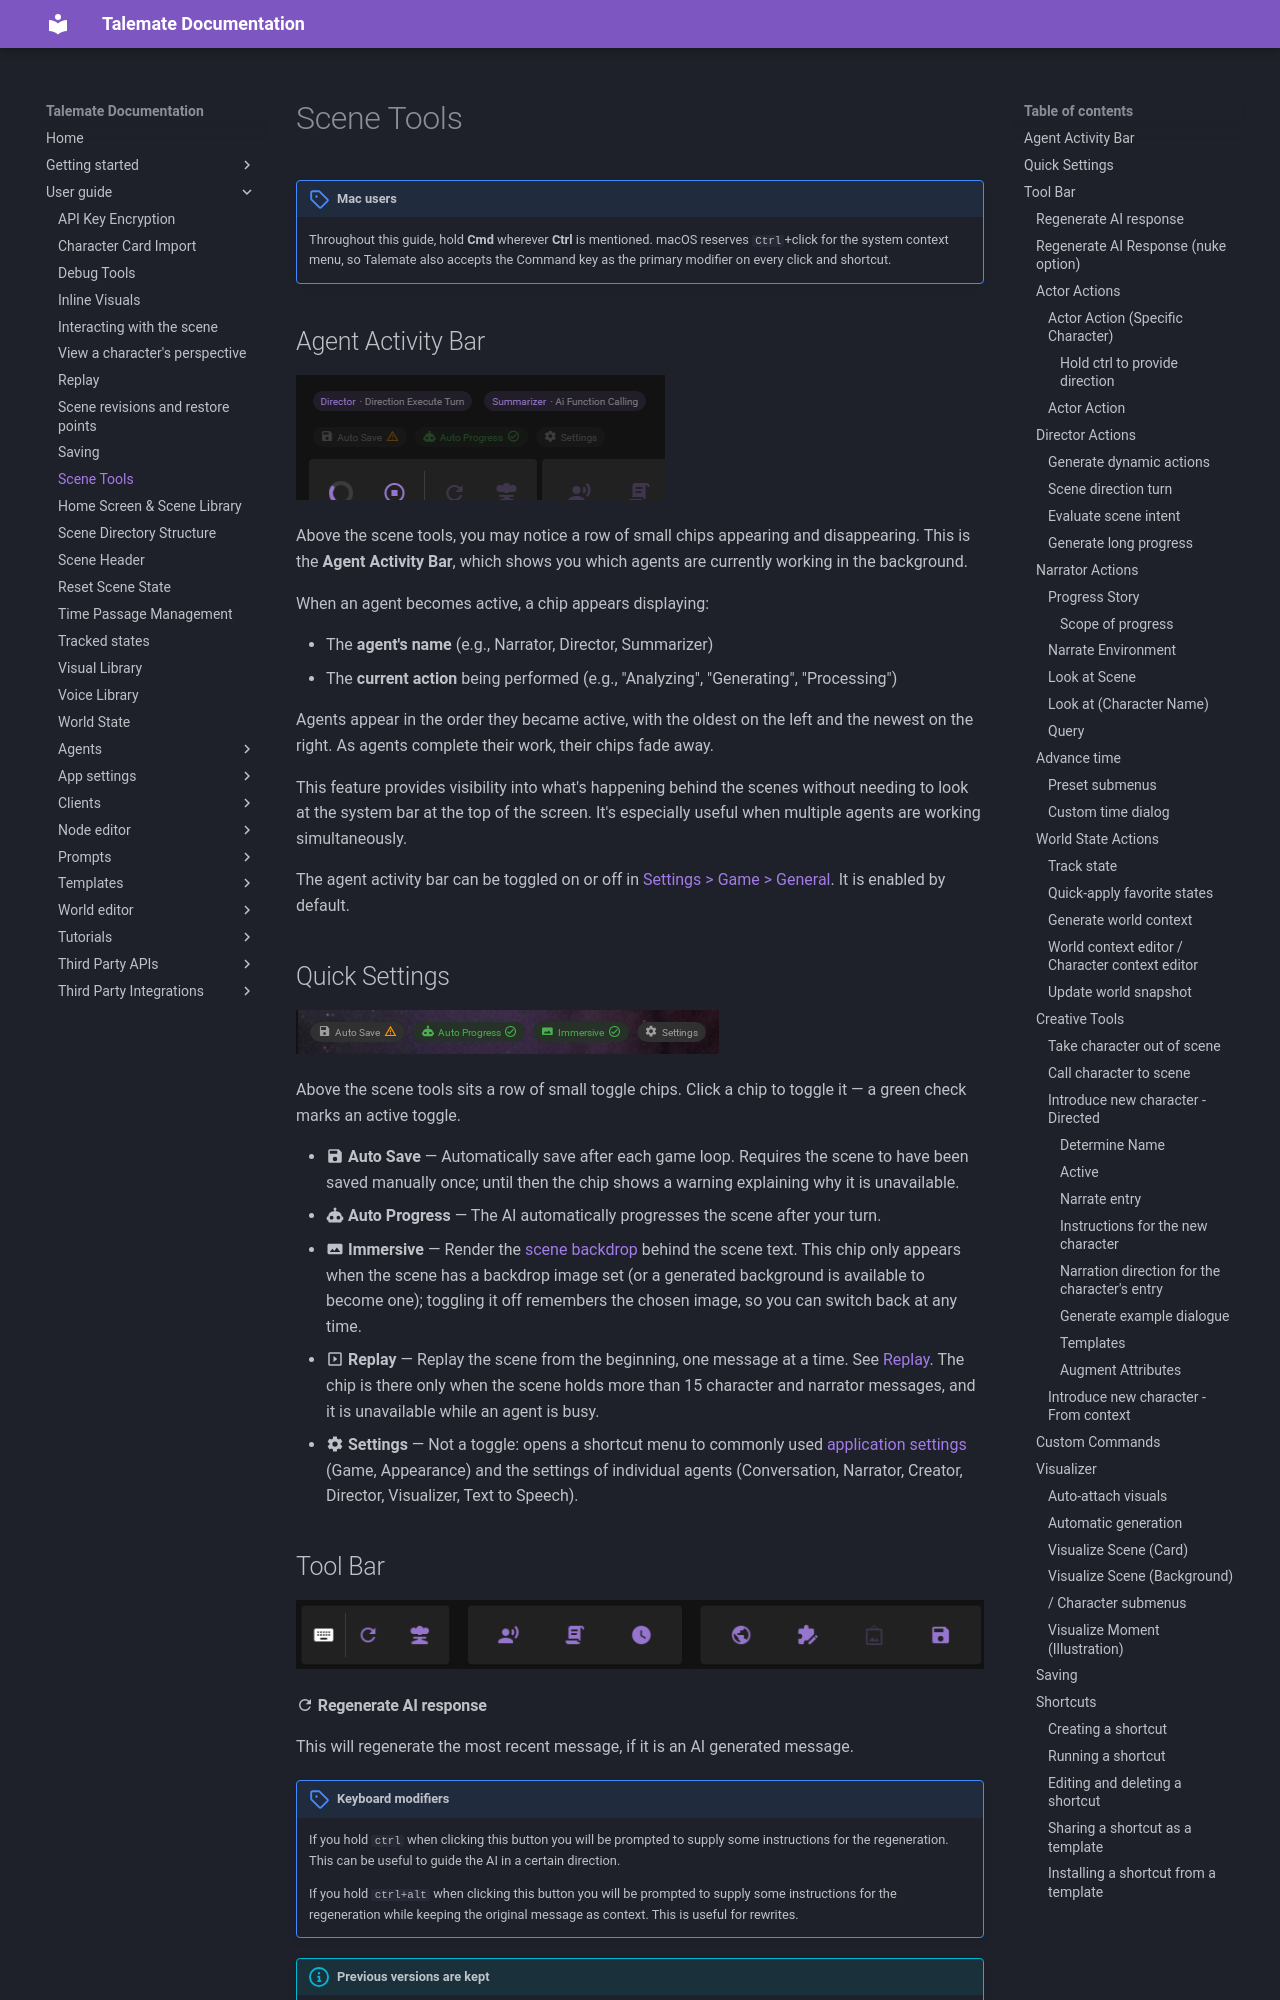

repository: vegu-ai/talemate · page: user-guide/scenario-tools/index.html · generator: mkdocs

# Scene Tools

!!! note "Mac users"
    Throughout this guide, hold **Cmd** wherever **Ctrl** is mentioned. macOS reserves `Ctrl`+click for the system context menu, so Talemate also accepts the Command key as the primary modifier on every click and shortcut.

## Agent Activity Bar

![Agent activity bar showing active agents](/talemate/img/0.35.0/agent-activity-bar.png)

Above the scene tools, you may notice a row of small chips appearing and disappearing. This is the **Agent Activity Bar**, which shows you which agents are currently working in the background.

When an agent becomes active, a chip appears displaying:

- The **agent's name** (e.g., Narrator, Director, Summarizer)
- The **current action** being performed (e.g., "Analyzing", "Generating", "Processing")

Agents appear in the order they became active, with the oldest on the left and the newest on the right. As agents complete their work, their chips fade away.

This feature provides visibility into what's happening behind the scenes without needing to look at the system bar at the top of the screen. It's especially useful when multiple agents are working simultaneously.

The agent activity bar can be toggled on or off in [Settings > Game > General](/talemate/user-guide/app-settings/game#show-agent-activity-bar). It is enabled by default.
